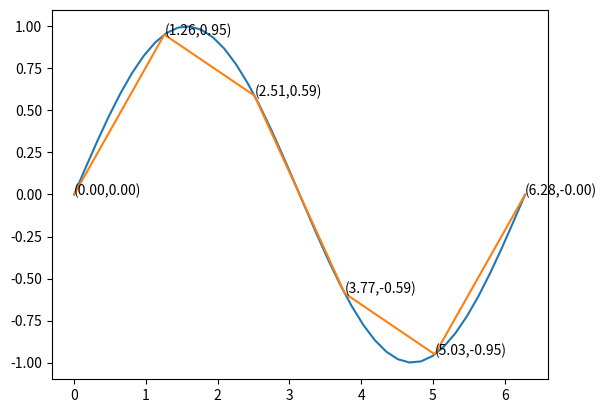

This figure's Python source:
import matplotlib.pyplot as plt
import numpy as np
from math import factorial
x= np.linspace(0,2*np.pi,40)
y = np.linspace(0,2*np.pi,6)

def sin(x):
    s=0
    for n in range(10):
        s = s+ (((-1)**n)*(x**(2*n+1)))/factorial(2*n+1)
    return s

plt.plot(x,sin(x))
plt.plot(y,sin(y))
for mn in zip(y,sin(y)):
    plt.annotate('(%.2f,%.2f)'%mn ,mn)
plt.show()